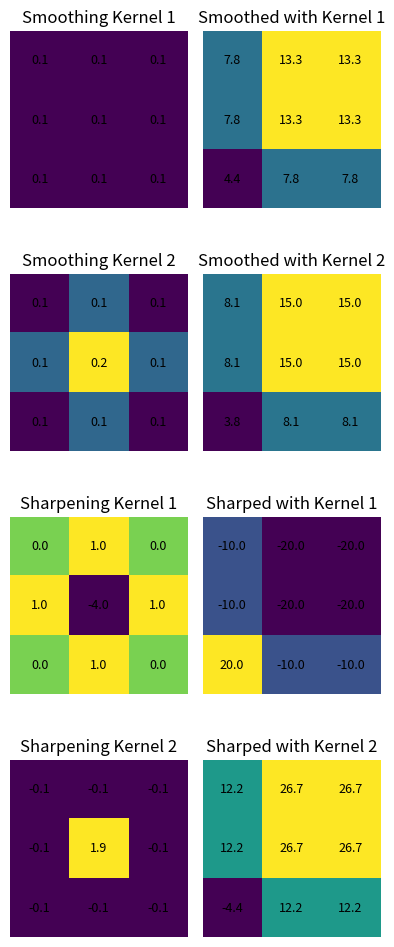

Reproduce this figure in Python.
'''
___OVERVIEW___
CODE FOR QUESTION 1 - HW 3

___SUMMARY___
Smoothing and Sharpening

___AUTHOR___
Amirhossein Daraie — 9733023

___DATE___
17/April/2021
28/01/1400

'''

import numpy as np
import matplotlib.pyplot as plt


# a dead-simple implementation of 2d-convolution with for loop
def convolution2d(image, kernel, stride=1, padding=0):
    image = np.pad(image, [(padding, padding), (padding, padding)], mode='constant', constant_values=0)

    kernel_height, kernel_width = kernel.shape
    padded_height, padded_width = image.shape

    output_height = (padded_height - kernel_height) // stride + 1
    output_width = (padded_width - kernel_width) // stride + 1

    new_image = np.zeros((output_height, output_width)).astype(np.float32)

    for y in range(0, output_height):
        for x in range(0, output_width):
            new_image[y][x] = np.sum(image[y * stride:y * stride + kernel_height, x * stride:x * stride + kernel_width] * kernel).astype(np.float32)
    return new_image



m = np.array([[0,0,10,10,0],
              [0,10,20,20,10],
              [0,10,20,20,10],
              [0,0,10,10,0],
              [0,0,0,0,0]])

smoothing1 = np.ones((3,3))/9
smoothed1 = convolution2d(m, smoothing1)

smoothing2 = np.array([[1,2,1],
                       [2,4,2],
                       [1,2,1]])/16
smoothed2 = convolution2d(m, smoothing2)

# laplacian mask
sharpening1 = np.array([[0,1,0],
                        [1,-4,1],
                        [0,1,0]]) 
sharped1 = convolution2d(m, sharpening1)

# Unsharp mask 
original = np.array([[0,0,0],
                        [0,1,0],
                        [0,0,0]])
detail = original - np.ones((3,3))/9
sharpening2 = original + detail
sharped2 = convolution2d(m, sharpening2)


# fig, ax = plt.subplots(figsize=(8,8))
# ax.title.set_text('Original Matrix')
# ax.imshow(m)
# for (j, i), val in np.ndenumerate(m):
#     label = f'{val:.2f}'
#     ax.text(i,j,label,ha='center',va='center',fontsize=9)
# ax.axis('off')
# plt.show()


fig, ax = plt.subplots(4,2,figsize=(4,10))
    
ax[0,0].title.set_text('Smoothing Kernel 1')
ax[0,0].imshow(smoothing1,interpolation='nearest')
for (j, i), val in np.ndenumerate(smoothing1):
    label = f'{val:.1f}'
    ax[0,0].text(i,j,label,ha='center',va='center',fontsize=9)


ax[0,1].title.set_text('Smoothed with Kernel 1')
ax[0,1].imshow(smoothed1,interpolation='nearest')
for (j, i), val in np.ndenumerate(smoothed1):
    label = f'{val:.1f}'
    ax[0,1].text(i,j,label,ha='center',va='center',fontsize=9)

ax[1,0].title.set_text('Smoothing Kernel 2')
ax[1,0].imshow(smoothing2,interpolation='nearest')
for (j, i), val in np.ndenumerate(smoothing2):
    label = f'{val:.1f}'
    ax[1,0].text(i,j,label,ha='center',va='center',fontsize=9)

ax[1,1].title.set_text('Smoothed with Kernel 2')
ax[1,1].imshow(smoothed2,interpolation='nearest')
for (j, i), val in np.ndenumerate(smoothed2):
    label = f'{val:.1f}'
    ax[1,1].text(i,j,label,ha='center',va='center',fontsize=9)

ax[2,0].title.set_text('Sharpening Kernel 1')
ax[2,0].imshow(sharpening1,interpolation='nearest')
for (j, i), val in np.ndenumerate(sharpening1):
    label = f'{val:.1f}'
    ax[2,0].text(i,j,label,ha='center',va='center',fontsize=9)

ax[2,1].title.set_text('Sharped with Kernel 1')
ax[2,1].imshow(sharped1,interpolation='nearest')
for (j, i), val in np.ndenumerate(sharped1):
    label = f'{val:.1f}'
    ax[2,1].text(i,j,label,ha='center',va='center',fontsize=9)

ax[3,0].title.set_text('Sharpening Kernel 2')
ax[3,0].imshow(sharpening2,interpolation='nearest')
for (j, i), val in np.ndenumerate(sharpening2):
    label = f'{val:.1f}'
    ax[3,0].text(i,j,label,ha='center',va='center',fontsize=9)

ax[3,1].title.set_text('Sharped with Kernel 2')
ax[3,1].imshow(sharped2,interpolation='nearest')
for (j, i), val in np.ndenumerate(sharped2):
    label = f'{val:.1f}'
    ax[3,1].text(i,j,label,ha='center',va='center',fontsize=9)

for axis in ax.ravel():
    axis.axis('off')

plt.tight_layout()
plt.show()


